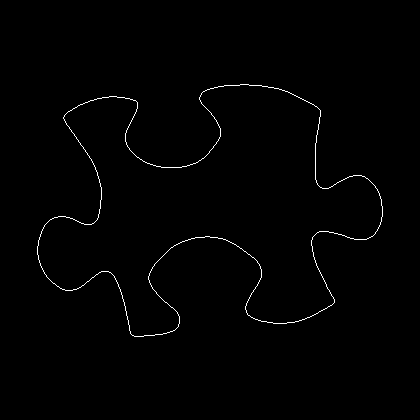

The data file committed next to this chart (first rows):
37, 246
37, 247
37, 248
37, 249
37, 250
37, 251
37, 252
37, 253
37, 254
38, 255
38, 256
38, 257
38, 258
38, 259
39, 260
39, 261
39, 262
40, 263
40, 264
40, 265
41, 266
41, 267
42, 268
42, 269
43, 270
43, 271
44, 272
44, 273
45, 274
46, 275
46, 276
47, 277
48, 278
49, 279
50, 280
51, 281
52, 282
53, 283
54, 283
55, 284
56, 285
57, 286
58, 286
59, 287
60, 288
61, 288
62, 289
63, 289
64, 289
65, 290
66, 290
67, 290
68, 290
69, 290
70, 290
71, 290
72, 290
73, 289
74, 289
75, 289
76, 289
... 1,312 more rows
